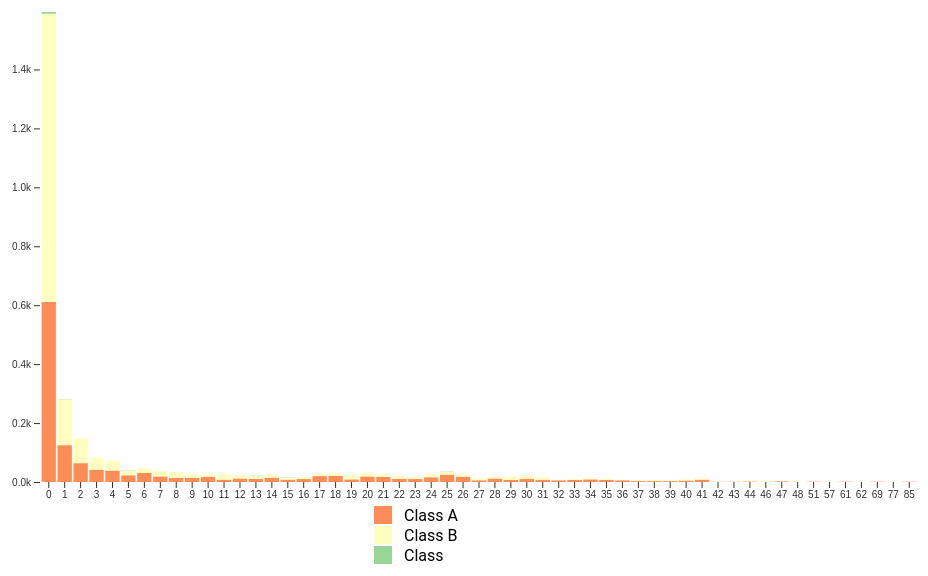
D3 v7 page, settled after 480 driven frames (8 s of simulated time); the page loaded 1 data file(s).


// ── ../js/stackedbar.js
    // Sample data (replace this with your data)
    //var data = [{"time_diff": 0, "class": "Class A", "count": 611}, {"time_diff": 0, "class": "Class B", "count": 978}, {"time_diff": 0, "class": "Class C", "count": 6}, {"time_diff": 1, "class": "Class A", "count": 125}, {"time_diff": 1, "class": "Class B", "count": 155}, {"time_diff": 1, "class": "Class C", "count": 1}, {"time_diff": 2, "class": "Class A", "count": 64}, {"time_diff": 2, "class": "Class B", "count": 84}, {"time_diff": 2, "class": "Class C", "count": 0}, {"time_diff": 3, "class": "Class A", "count": 42}, {"time_diff": 3, "class": "Class B", "count": 40}, {"time_diff": 3, "class": "Class C", "count": 0}, {"time_diff": 4, "class": "Class A", "count": 39}, {"time_diff": 4, "class": "Class B", "count": 32}, {"time_diff": 4, "class": "Class C", "count": 0}, {"time_diff": 5, "class": "Class A", "count": 23}, {"time_diff": 5, "class": "Class B", "count": 16}, {"time_diff": 5, "class": "Class C", "count": 1}, {"time_diff": 6, "class": "Class A", "count": 31}, {"time_diff": 6, "class": "Class B", "count": 15}, {"time_diff": 6, "class": "Class C", "count": 0}, {"time_diff": 7, "class": "Class A", "count": 19}, {"time_diff": 7, "class": "Class B", "count": 19}, {"time_diff": 7, "class": "Class C", "count": 0}, {"time_diff": 8, "class": "Class A", "count": 14}, {"time_diff": 8, "class": "Class B", "count": 19}, {"time_diff": 8, "class": "Class C", "count": 0}, {"time_diff": 9, "class": "Class A", "count": 14}, {"time_diff": 9, "class": "Class B", "count": 12}, {"time_diff": 9, "class": "Class C", "count": 0}, {"time_diff": 10, "class": "Class A", "count": 18}, {"time_diff": 10, "class": "Class B", "count": 10}, {"time_diff": 10, "class": "Class C", "count": 0}, {"time_diff": 11, "class": "Class A", "count": 8}, {"time_diff": 11, "class": "Class B", "count": 18}, {"time_diff": 11, "class": "Class C", "count": 0}, {"time_diff": 12, "class": "Class A", "count": 12}, {"time_diff": 12, "class": "Class B", "count": 11}, {"time_diff": 12, "class": "Class C", "count": 0}, {"time_diff": 13, "class": "Class A", "count": 11}, {"time_diff": 13, "class": "Class B", "count": 9}, {"time_diff": 13, "class": "Class C", "count": 1}, {"time_diff": 14, "class": "Class A", "count": 15}, {"time_diff": 14, "class": "Class B", "count": 11}, {"time_diff": 14, "class": "Class C", "count": 0}, {"time_diff": 15, "class": "Class A", "count": 8}, {"time_diff": 15, "class": "Class B", "count": 7}, {"time_diff": 15, "class": "Class C", "count": 1}, {"time_diff": 16, "class": "Class A", "count": 10}, {"time_diff": 16, "class": "Class B", "count": 7}, {"time_diff": 16, "class": "Class C", "count": 0}, {"time_diff": 17, "class": "Class A", "count": 20}, {"time_diff": 17, "class": "Class B", "count": 8}, {"time_diff": 17, "class": "Class C", "count": 0}, {"time_diff": 18, "class": "Class A", "count": 21}, {"time_diff": 18, "class": "Class B", "count": 8}, {"time_diff": 18, "class": "Class C", "count": 0}, {"time_diff": 19, "class": "Class A", "count": 9}, {"time_diff": 19, "class": "Class B", "count": 14}, {"time_diff": 19, "class": "Class C", "count": 0}, {"time_diff": 20, "class": "Class A", "count": 19}, {"time_diff": 20, "class": "Class B", "count": 10}, {"time_diff": 20, "class": "Class C", "count": 0}, {"time_diff": 21, "class": "Class A", "count": 17}, {"time_diff": 21, "class": "Class B", "count": 8}, {"time_diff": 21, "class": "Class C", "count": 0}, {"time_diff": 22, "class": "Class A", "count": 11}, {"time_diff": 22, "class": "Class B", "count": 9}, {"time_diff": 22, "class": "Class C", "count": 0}, {"time_diff": 23, "class": "Class A", "count": 10}, {"time_diff": 23, "class": "Class B", "count": 7}, {"time_diff": 23, "class": "Class C", "count": 0}, {"time_diff": 24, "class": "Class A", "count": 16}, {"time_diff": 24, "class": "Class B", "count": 10}, {"time_diff": 24, "class": "Class C", "count": 0}, {"time_diff": 25, "class": "Class A", "count": 25}, {"time_diff": 25, "class": "Class B", "count": 9}, {"time_diff": 25, "class": "Class C", "count": 1}, {"time_diff": 26, "class": "Class A", "count": 18}, {"time_diff": 26, "class": "Class B", "count": 7}, {"time_diff": 26, "class": "Class C", "count": 0}, {"time_diff": 27, "class": "Class A", "count": 6}, {"time_diff": 27, "class": "Class B", "count": 6}, {"time_diff": 27, "class": "Class C", "count": 0}, {"time_diff": 28, "class": "Class A", "count": 12}, {"time_diff": 28, "class": "Class B", "count": 6}, {"time_diff": 28, "class": "Class C", "count": 0}, {"time_diff": 29, "class": "Class A", "count": 7}, {"time_diff": 29, "class": "Class B", "count": 12}, {"time_diff": 29, "class": "Class C", "count": 0}, {"time_diff": 30, "class": "Class A", "count": 11}, {"time_diff": 30, "class": "Class B", "count": 11}, {"time_diff": 30, "class": "Class C", "count": 0}, {"time_diff": 31, "class": "Class A", "count": 8}, {"time_diff": 31, "class": "Class B", "count": 8}, {"time_diff": 31, "class": "Class C", "count": 0}, {"time_diff": 32, "class": "Class A", "count": 6}, {"time_diff": 32, "class": "Class B", "count": 1}, {"time_diff": 32, "class": "Class C", "count": 0}, {"time_diff": 33, "class": "Class A", "count": 7}, {"time_diff": 33, "class": "Class B", "count": 4}, {"time_diff": 33, "class": "Class C", "count": 0}, {"time_diff": 34, "class": "Class A", "count": 9}, {"time_diff": 34, "class": "Class B", "count": 3}, {"time_diff": 34, "class": "Class C", "count": 0}, {"time_diff": 35, "class": "Class A", "count": 7}, {"time_diff": 35, "class": "Class B", "count": 4}, {"time_diff": 35, "class": "Class C", "count": 0}, {"time_diff": 36, "class": "Class A", "count": 6}, {"time_diff": 36, "class": "Class B", "count": 1}, {"time_diff": 36, "class": "Class C", "count": 0}, {"time_diff": 37, "class": "Class A", "count": 3}, {"time_diff": 37, "class": "Class B", "count": 3}, {"time_diff": 37, "class": "Class C", "count": 0}, {"time_diff": 38, "class": "Class A", "count": 3}, {"time_diff": 38, "class": "Class B", "count": 4}, {"time_diff": 38, "class": "Class C", "count": 0}, {"time_diff": 39, "class": "Class A", "count": 3}, {"time_diff": 39, "class": "Class B", "count": 2}, {"time_diff": 39, "class": "Class C", "count": 0}, {"time_diff": 40, "class": "Class A", "count": 5}, {"time_diff": 40, "class": "Class B", "count": 3}, {"time_diff": 40, "class": "Class C", "count": 0}, {"time_diff": 41, "class": "Class A", "count": 8}, {"time_diff": 41, "class": "Class B", "count": 4}, {"time_diff": 41, "class": "Class C", "count": 0}, {"time_diff": 42, "class": "Class A", "count": 1}, {"time_diff": 42, "class": "Class B", "count": 1}, {"time_diff": 42, "class": "Class C", "count": 0}, {"time_diff": 43, "class": "Class A", "count": 1}, {"time_diff": 43, "class": "Class B", "count": 1}, {"time_diff": 43, "class": "Class C", "count": 0}, {"time_diff": 44, "class": "Class A", "count": 2}, {"time_diff": 44, "class": "Class B", "count": 2}, {"time_diff": 44, "class": "Class C", "count": 0}, {"time_diff": 46, "class": "Class A", "count": 0}, {"time_diff": 46, "class": "Class B", "count": 4}, {"time_diff": 46, "class": "Class C", "count": 0}, {"time_diff": 47, "class": "Class A", "count": 2}, {"time_diff": 47, "class": "Class B", "count": 0}, {"time_diff": 47, "class": "Class C", "count": 0}, {"time_diff": 48, "class": "Class A", "count": 0}, {"time_diff": 48, "class": "Class B", "count": 2}, {"time_diff": 48, "class": "Class C", "count": 0}, {"time_diff": 51, "class": "Class A", "count": 1}, {"time_diff": 51, "class": "Class B", "count": 0}, {"time_diff": 51, "class": "Class C", "count": 0}, {"time_diff": 57, "class": "Class A", "count": 0}, {"time_diff": 57, "class": "Class B", "count": 1}, {"time_diff": 57, "class": "Class C", "count": 0}, {"time_diff": 61, "class": "Class A", "count": 1}, {"time_diff": 61, "class": "Class B", "count": 0}, {"time_diff": 61, "class": "Class C", "count": 0}, {"time_diff": 62, "class": "Class A", "count": 0}, {"time_diff": 62, "class": "Class B", "count": 1}, {"time_diff": 62, "class": "Class C", "count": 0}, {"time_diff": 69, "class": "Class A", "count": 1}, {"time_diff": 69, "class": "Class B", "count": 0}, {"time_diff": 69, "class": "Class C", "count": 0}, {"time_diff": 77, "class": "Class A", "count": 0}, {"time_diff": 77, "class": "Class B", "count": 2}, {"time_diff": 77, "class": "Class C", "count": 0}, {"time_diff": 85, "class": "Class A", "count": 1}, {"time_diff": 85, "class": "Class B", "count": 0}, {"time_diff": 85, "class": "Class C", "count": 0}];
    var legend_data = ["Class A", "Class B", "Class"];

    //var data = await FileAttachment("/Users/juliabeck/Documents/USC/DSCI550/Assignment2/Assignment3/dsci551hw3/data/stackedbar.json").json();

    //var ≈;

    var data = d3.json("../data/stackedbar.json")
      .then(function(data) {
        console.log('HELLO');
        console.log(data);
        // Data loaded successfully
        //data = jsonData;
        //console.log(data);
           // Define dimensions for the chart
        var margin = { top: 10, right: 10, bottom: 20, left: 40 };
        var width = 928;
        var height = 500;

        // Create SVG element
        var svg = d3.select('#visualization')
            .append("svg")
            .attr("width", width + margin.left + margin.right)
            .attr("height", height)
            .attr("viewBox", [0, 0, width, height])
            .attr("style", "max-width: 100%; height: auto;");
            //.attr("transform", "translate(" + margin.left + "," + margin.top + ")");

        // Stack data
        var series = d3.stack()
            .keys(d3.union(data.map(d => d.class)))
            .value(([, D], key) => D.get(key).count)
            (d3.index(data, d => d.time_diff, d => d.class)); //creates a graph where everything is a single bar

        // Create scales
        var x = d3.scaleBand()
            .domain(d3.groupSort(data, D => -(D, d => d.time_diff), d => d.time_diff))
            .range([margin.left,width-margin.right])
            .padding(0.1);

        var y = d3.scaleLinear()
            .domain([0, d3.max(series, d => d3.max(d, d => d[1]))])
            .range([height-margin.bottom, margin.top]);

        const color = d3.scaleOrdinal()
          .domain(series.map(d => d.key))
          .range(d3.schemeSpectral[series.length])
          .unknown("#ccc");

           // A function to format the value in the tooltip.
        const formatValue = x => isNaN(x) ? "N/A" : x.toLocaleString("en")

        svg.append("g")
            .selectAll()
            .data(series)
          .join("g")
              .attr("fill", d => color(d.key))
            .selectAll("rect")
            .data(D => D.map(d => (d.key = D.key, d)))
            .join("rect")
              .attr("x", d => x(d.data[0]))
              .attr("y", d => y(d[1]))
              .attr("height", d => y(d[0]) - y(d[1]))
              .attr("width", x.bandwidth())
            .append("title")
              .text(d => `${d.data[0]} ${d.key}\n${formatValue(d.data[1].get(d.key).count)}`)

        // Add axes
        svg.append("g")
            .attr("transform", `translate(0,${height - margin.bottom})`)
              .call(d3.axisBottom(x).tickSizeOuter(0))
              .call(g => g.selectAll(".domain").remove());

        svg.append("g")
            .attr("transform", `translate(${margin.left},0)`)
          .call(d3.axisLeft(y).ticks(null, "s"))
          .call(g => g.selectAll(".domain").remove());


        //adding legend
        var colors = d3.scaleOrdinal()
            .domain(legend_data)
            .range(d3.schemeSpectral[series.length]); // Example colors

        // Create legend SVG element
        var legend = d3.select("#visualization").append("svg")
            .attr("class", "legend")
            .attr("width", 200)
            .attr("height", 100);

        // Create legend entries
        var legendEntries = legend.selectAll(".legend-entry")
            .data(legend_data)
            .enter().append("g")
            .attr("class", "legend-entry")
            .attr("transform", function(d, i) {
                return "translate(0," + (i * 20) + ")";
            });

        legendEntries.append("rect")
            .attr("x", 10)
            .attr("width", 18)
            .attr("height", 18)
            .style("fill", colors);

        legendEntries.append("text")
            .attr("x", 40)
            .attr("y", 9)
            .attr("dy", ".35em")
            .text(function(d) { return d; });

        // Position legend
        var legendWidth = legend.node().getBBox().width;

      })
      .catch(function(error) {
        // Error handling if the data fails to load
        console.error("Error loading data:", error);
      });

    
    

 

### data: ../data/stackedbar.json
[
 {
  "time_diff": 0,
  "class": "Class A",
  "count": 611
 },
 {
  "time_diff": 0,
  "class": "Class B",
  "count": 978
 },
 {
  "time_diff": 0,
  "class": "Class C",
  "count": 6
 },
 {
  "time_diff": 1,
  "class": "Class A",
  "count": 125
 },
 {
  "time_diff": 1,
  "class": "Class B",
  "count": 155
 },
 {
  "time_diff": 1,
  "class": "Class C",
  "count": 1
 },
 {
  "time_diff": 2,
  "class": "Class A",
  "count": 64
 },
 {
  "time_diff": 2,
  "class": "Class B",
  "count": 84
 },
 "... 157 more items"
]